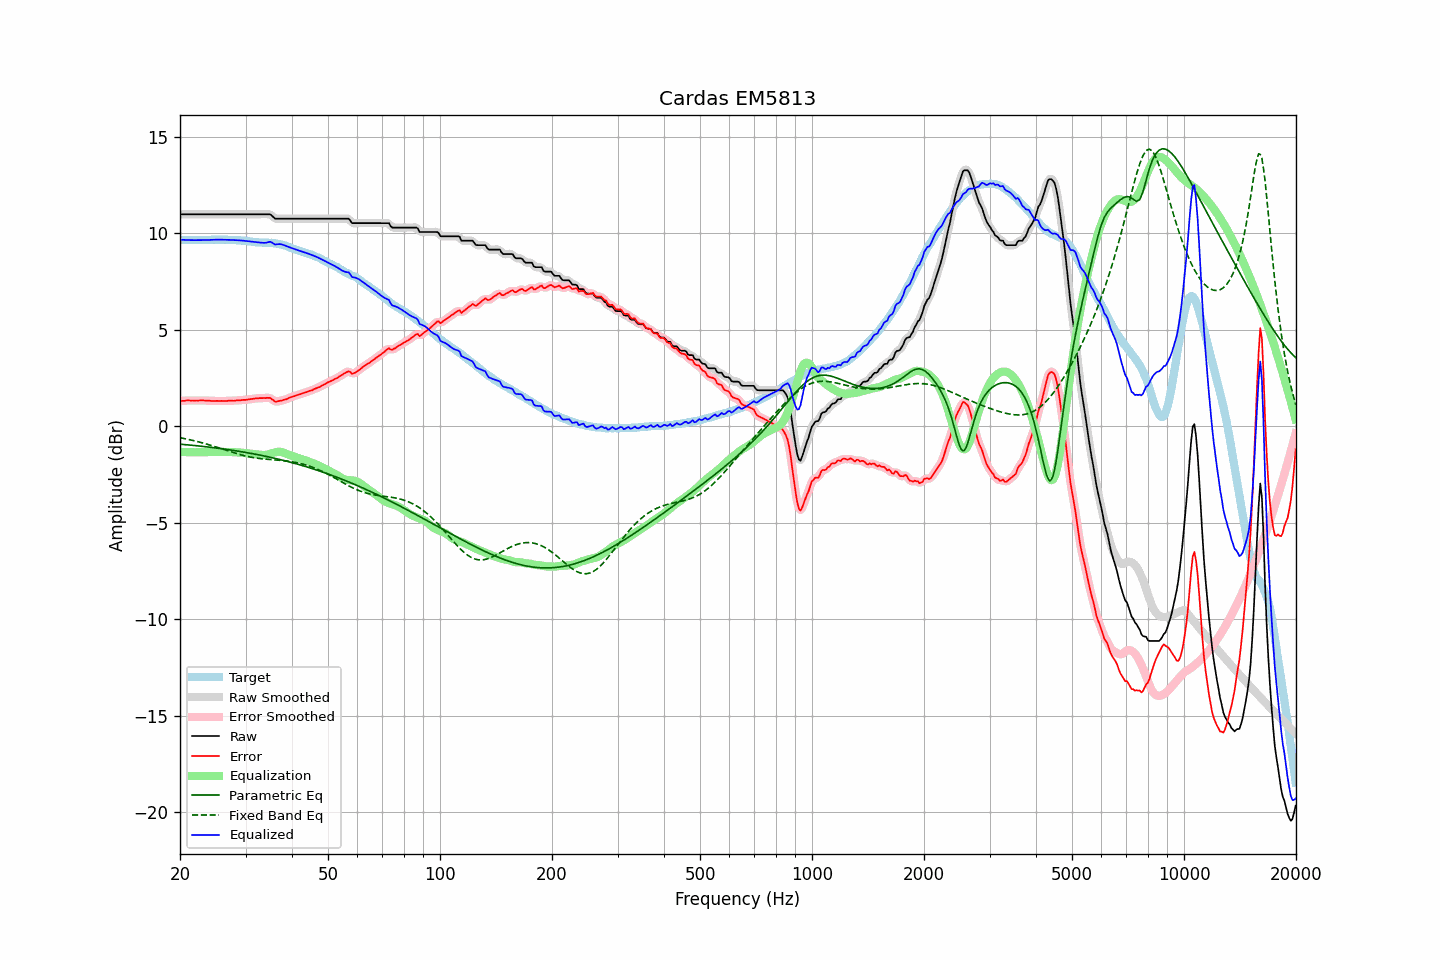

Values plotted in this chart, from the file beside it:
frequency, raw, error, smoothed, error_smoothed, equalization, parametric_eq, fixed_band_eq, equalized_raw, equalized_smoothed, target
20.00, 10.99, 1.31, 10.99, 1.31, -1.32, -0.92, -0.59, 9.67, 9.67, 9.68
20.20, 10.99, 1.32, 10.99, 1.32, -1.32, -0.93, -0.60, 9.67, 9.67, 9.67
20.40, 10.99, 1.32, 10.99, 1.33, -1.33, -0.94, -0.62, 9.67, 9.67, 9.67
20.61, 10.99, 1.32, 10.99, 1.33, -1.33, -0.94, -0.63, 9.66, 9.66, 9.67
20.81, 10.99, 1.34, 10.99, 1.34, -1.33, -0.95, -0.65, 9.66, 9.66, 9.65
21.02, 10.99, 1.34, 10.99, 1.34, -1.34, -0.96, -0.67, 9.66, 9.66, 9.65
21.23, 10.99, 1.34, 10.99, 1.34, -1.34, -0.97, -0.69, 9.65, 9.65, 9.65
21.44, 10.99, 1.33, 10.99, 1.34, -1.34, -0.97, -0.71, 9.65, 9.65, 9.66
21.66, 10.99, 1.34, 10.99, 1.34, -1.34, -0.98, -0.73, 9.65, 9.65, 9.65
21.87, 10.99, 1.33, 10.99, 1.34, -1.34, -0.99, -0.75, 9.65, 9.65, 9.66
22.09, 10.99, 1.34, 10.99, 1.34, -1.34, -1.00, -0.77, 9.65, 9.65, 9.65
22.31, 10.99, 1.33, 10.99, 1.34, -1.34, -1.01, -0.79, 9.65, 9.65, 9.66
22.54, 10.99, 1.34, 10.99, 1.34, -1.34, -1.02, -0.81, 9.65, 9.65, 9.65
22.76, 10.99, 1.34, 10.99, 1.34, -1.34, -1.03, -0.83, 9.65, 9.65, 9.65
22.99, 10.99, 1.34, 10.99, 1.34, -1.34, -1.03, -0.85, 9.65, 9.65, 9.65
23.22, 10.99, 1.34, 10.99, 1.34, -1.34, -1.04, -0.88, 9.65, 9.65, 9.65
23.45, 10.99, 1.33, 10.99, 1.34, -1.34, -1.05, -0.90, 9.66, 9.66, 9.66
23.69, 10.99, 1.33, 10.99, 1.34, -1.33, -1.06, -0.93, 9.66, 9.66, 9.66
23.92, 10.99, 1.33, 10.99, 1.33, -1.33, -1.07, -0.95, 9.66, 9.66, 9.66
24.16, 10.99, 1.32, 10.99, 1.32, -1.33, -1.08, -0.98, 9.67, 9.67, 9.67
24.40, 10.99, 1.31, 10.99, 1.32, -1.32, -1.09, -1.00, 9.67, 9.67, 9.68
24.65, 10.99, 1.31, 10.99, 1.32, -1.32, -1.10, -1.03, 9.67, 9.67, 9.68
24.89, 10.99, 1.31, 10.99, 1.32, -1.32, -1.11, -1.05, 9.68, 9.68, 9.68
25.14, 10.99, 1.32, 10.99, 1.32, -1.32, -1.12, -1.08, 9.68, 9.68, 9.67
25.39, 10.99, 1.31, 10.99, 1.32, -1.31, -1.14, -1.11, 9.68, 9.68, 9.68
25.65, 10.99, 1.31, 10.99, 1.32, -1.32, -1.15, -1.14, 9.68, 9.68, 9.68
25.91, 10.99, 1.32, 10.99, 1.32, -1.32, -1.16, -1.16, 9.68, 9.68, 9.67
26.16, 10.99, 1.31, 10.99, 1.32, -1.32, -1.17, -1.19, 9.67, 9.67, 9.68
26.43, 10.99, 1.31, 10.99, 1.32, -1.32, -1.18, -1.22, 9.67, 9.67, 9.68
26.69, 10.99, 1.31, 10.99, 1.32, -1.32, -1.19, -1.24, 9.67, 9.67, 9.68
26.96, 10.99, 1.33, 10.99, 1.33, -1.32, -1.20, -1.27, 9.67, 9.67, 9.66
27.23, 10.99, 1.33, 10.99, 1.33, -1.33, -1.22, -1.30, 9.67, 9.67, 9.66
27.50, 10.99, 1.33, 10.99, 1.33, -1.33, -1.23, -1.33, 9.66, 9.66, 9.66
27.77, 10.99, 1.32, 10.99, 1.33, -1.33, -1.24, -1.35, 9.66, 9.66, 9.67
28.05, 10.99, 1.33, 10.99, 1.34, -1.34, -1.25, -1.38, 9.65, 9.65, 9.66
28.33, 10.99, 1.34, 10.99, 1.34, -1.34, -1.27, -1.40, 9.65, 9.65, 9.65
28.62, 10.99, 1.35, 10.99, 1.35, -1.35, -1.28, -1.43, 9.65, 9.65, 9.64
28.90, 10.99, 1.34, 10.99, 1.35, -1.35, -1.29, -1.45, 9.64, 9.64, 9.65
29.19, 10.99, 1.35, 10.99, 1.36, -1.36, -1.31, -1.48, 9.64, 9.64, 9.64
29.48, 10.99, 1.37, 10.99, 1.36, -1.37, -1.32, -1.50, 9.63, 9.63, 9.62
29.78, 10.99, 1.37, 10.99, 1.37, -1.37, -1.34, -1.52, 9.62, 9.62, 9.62
30.08, 10.99, 1.37, 10.99, 1.38, -1.38, -1.35, -1.54, 9.61, 9.61, 9.62
30.38, 10.99, 1.39, 10.99, 1.39, -1.39, -1.37, -1.56, 9.60, 9.60, 9.60
30.68, 10.99, 1.40, 10.99, 1.40, -1.40, -1.38, -1.58, 9.59, 9.59, 9.59
30.99, 10.99, 1.41, 10.99, 1.41, -1.41, -1.40, -1.59, 9.58, 9.58, 9.58
31.30, 10.99, 1.42, 10.99, 1.43, -1.43, -1.41, -1.61, 9.57, 9.57, 9.57
31.61, 10.99, 1.43, 10.99, 1.44, -1.43, -1.43, -1.62, 9.56, 9.56, 9.56
31.93, 10.99, 1.45, 10.99, 1.45, -1.44, -1.44, -1.64, 9.55, 9.55, 9.54
32.24, 10.99, 1.44, 10.99, 1.45, -1.45, -1.46, -1.65, 9.54, 9.54, 9.55
32.57, 10.99, 1.46, 10.99, 1.46, -1.46, -1.48, -1.66, 9.53, 9.53, 9.53
32.89, 10.99, 1.46, 10.99, 1.46, -1.47, -1.49, -1.67, 9.52, 9.52, 9.53
33.22, 10.99, 1.46, 10.99, 1.47, -1.48, -1.51, -1.68, 9.52, 9.52, 9.53
33.55, 10.99, 1.47, 10.99, 1.47, -1.48, -1.53, -1.69, 9.51, 9.51, 9.52
33.89, 10.99, 1.46, 10.99, 1.47, -1.48, -1.54, -1.70, 9.51, 9.51, 9.53
34.23, 10.99, 1.48, 11.00, 1.48, -1.47, -1.56, -1.70, 9.53, 9.53, 9.51
34.57, 10.99, 1.47, 11.00, 1.48, -1.45, -1.58, -1.71, 9.55, 9.55, 9.52
34.92, 10.99, 1.48, 10.98, 1.47, -1.42, -1.60, -1.72, 9.57, 9.55, 9.51
35.27, 10.93, 1.42, 10.92, 1.42, -1.40, -1.62, -1.72, 9.54, 9.53, 9.52
35.62, 10.85, 1.36, 10.86, 1.36, -1.37, -1.64, -1.73, 9.48, 9.49, 9.49
35.97, 10.77, 1.28, 10.79, 1.31, -1.35, -1.65, -1.74, 9.43, 9.45, 9.49
... 635 more rows
